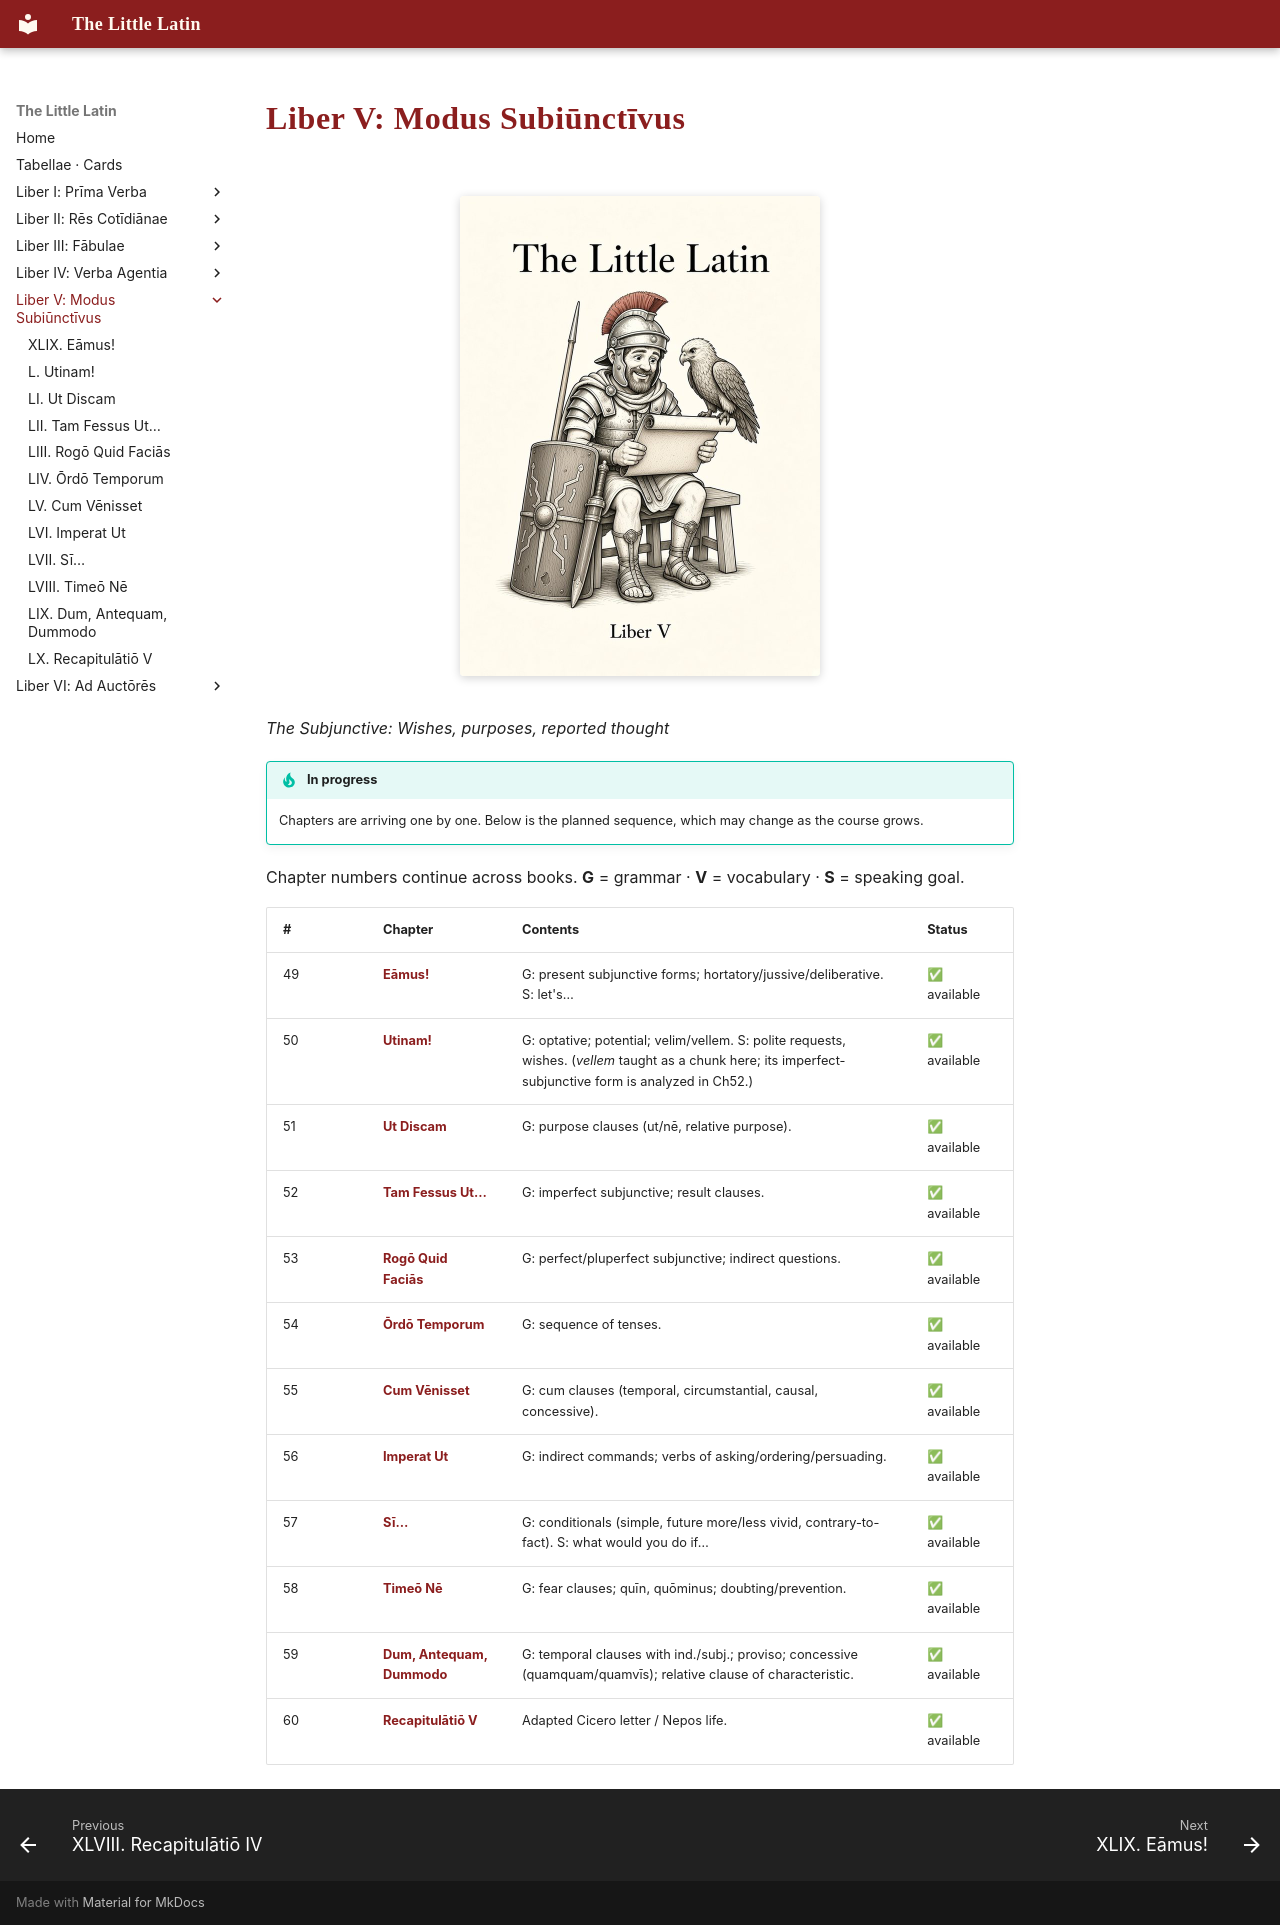

repository: watmin/the-little-latin · page: liber-v/index.html · generator: mkdocs

# Liber V: Modus Subiūnctīvus

<figure class="book-cover" markdown="1">
![Cover of The Little Latin, Liber V: the bearded legionary, a seasoned soldier, smiles over a scroll beside a grown eagle. A worn scutum, a gladius and a spear lean against the bench.](../assets/covers/liber-v.jpg){ width="360" height="480" }
</figure>

*The Subjunctive: Wishes, purposes, reported thought*

!!! tip "In progress"
    Chapters are arriving one by one. Below is the planned sequence, which may change as the course grows.

Chapter numbers continue across books. **G** = grammar · **V** = vocabulary · **S** = speaking goal.

| # | Chapter | Contents | Status |
|---|---|---|---|
| 49 | [**Eāmus!**](01-eamus.md) | G: present subjunctive forms; hortatory/jussive/deliberative. S: let's… | ✅ available |
| 50 | [**Utinam!**](02-utinam.md) | G: optative; potential; velim/vellem. S: polite requests, wishes. (*vellem* taught as a chunk here; its imperfect-subjunctive form is analyzed in Ch52.) | ✅ available |
| 51 | [**Ut Discam**](03-ut-discam.md) | G: purpose clauses (ut/nē, relative purpose). | ✅ available |
| 52 | [**Tam Fessus Ut…**](04-tam-fessus-ut.md) | G: imperfect subjunctive; result clauses. | ✅ available |
| 53 | [**Rogō Quid Faciās**](05-rogo-quid-facias.md) | G: perfect/pluperfect subjunctive; indirect questions. | ✅ available |
| 54 | [**Ōrdō Temporum**](06-ordo-temporum.md) | G: sequence of tenses. | ✅ available |
| 55 | [**Cum Vēnisset**](07-cum-venisset.md) | G: cum clauses (temporal, circumstantial, causal, concessive). | ✅ available |
| 56 | [**Imperat Ut**](08-imperat-ut.md) | G: indirect commands; verbs of asking/ordering/persuading. | ✅ available |
| 57 | [**Sī…**](09-si.md) | G: conditionals (simple, future more/less vivid, contrary-to-fact). S: what would you do if… | ✅ available |
| 58 | [**Timeō Nē**](10-timeo-ne.md) | G: fear clauses; quīn, quōminus; doubting/prevention. | ✅ available |
| 59 | [**Dum, Antequam, Dummodo**](11-dum-antequam-dummodo.md) | G: temporal clauses with ind./subj.; proviso; concessive (quamquam/quamvīs); relative clause of characteristic. | ✅ available |
| 60 | [**Recapitulātiō V**](12-recapitulatio-v.md) | Adapted Cicero letter / Nepos life. | ✅ available |
